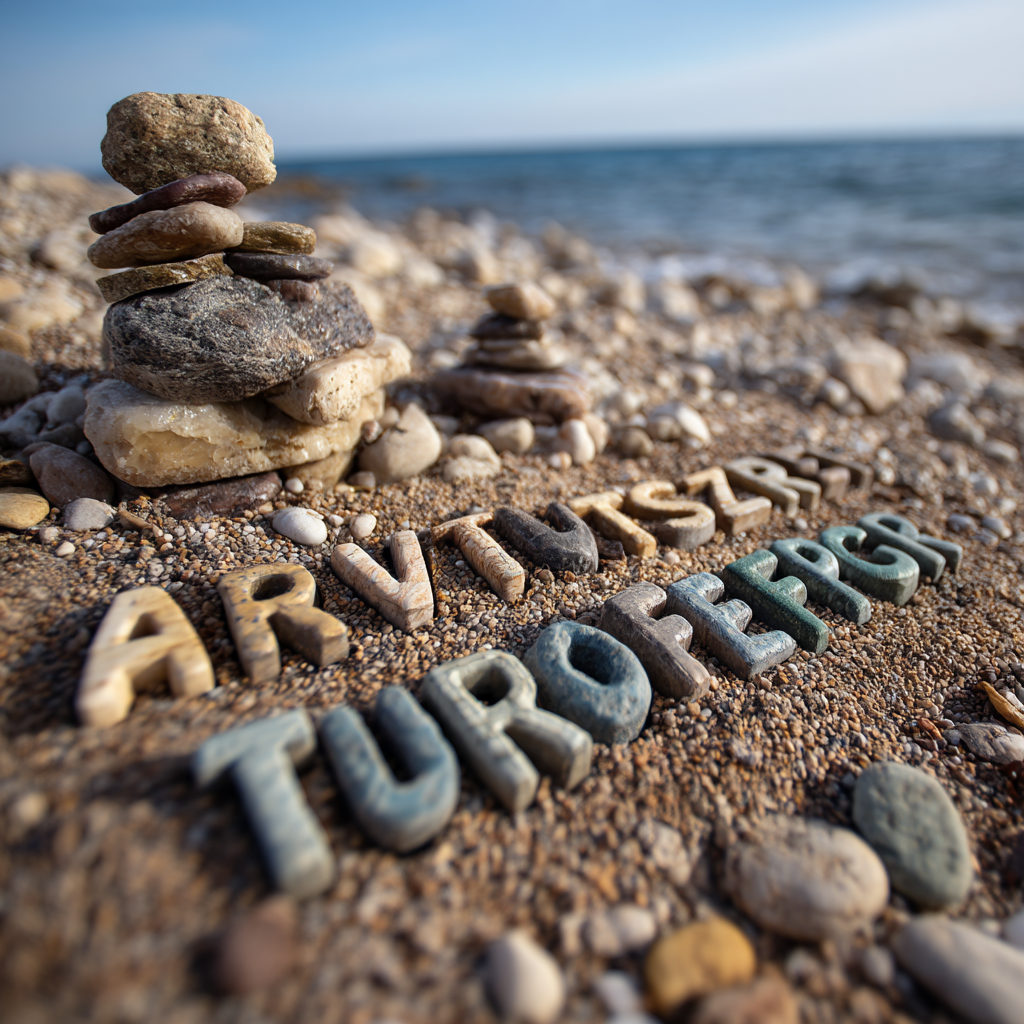
Generation parameters embedded in this image by Midjourney (PNG 'Description' text chunk):
a beach with the following inscription made of pebbles text "Ã¡rvÃztÅ±rÅ tÃ¼kÃ¶rfÃºrÃ³gÃ©p" --profile [redacted] --v 7 Job ID: 72853cdd-2abb-4643-8e40-8e8c155691ac